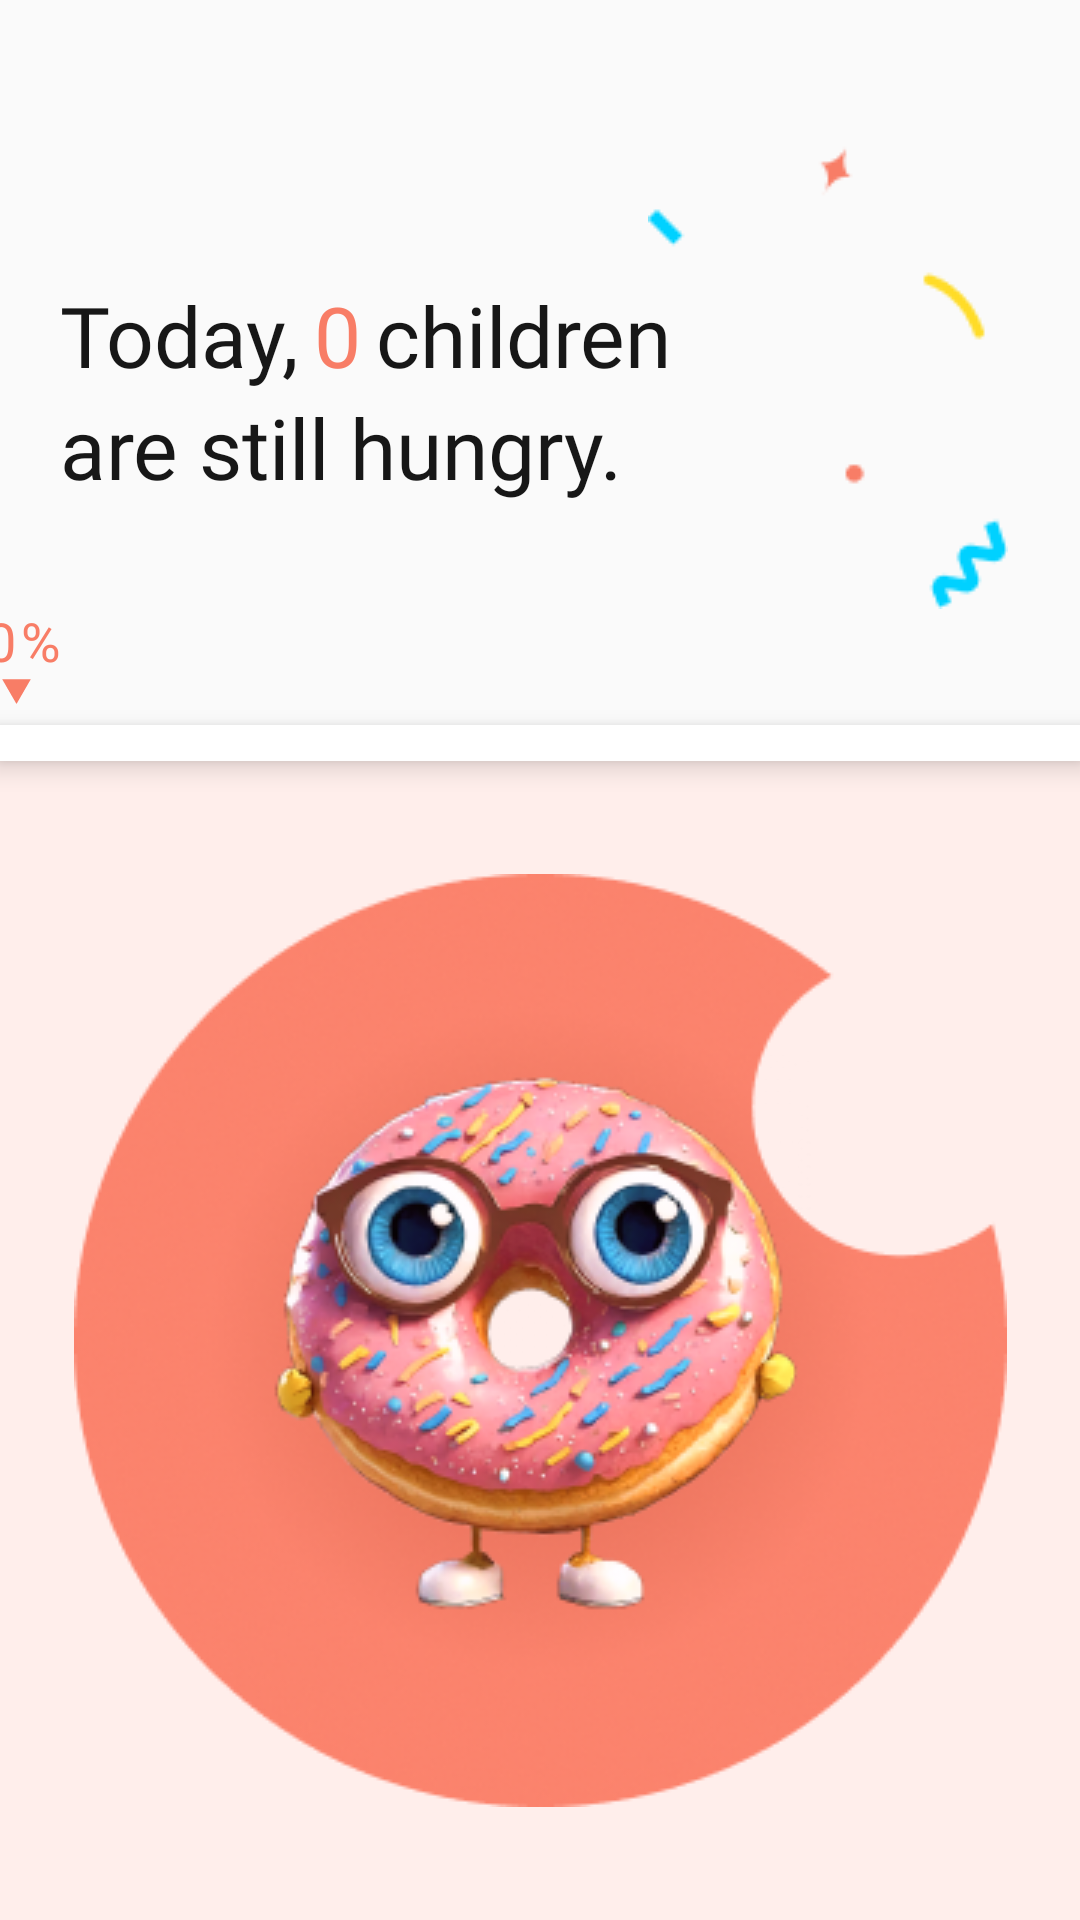

Write the Android layout XML for this screen, with the resource values it uses.
<!-- AndroidManifest.xml: application theme Theme.Donut -->
<!-- res/layout/fragment_giver_home.xml -->
<?xml version="1.0" encoding="utf-8"?>
<androidx.constraintlayout.widget.ConstraintLayout xmlns:android="http://schemas.android.com/apk/res/android"
    xmlns:app="http://schemas.android.com/apk/res-auto"
    xmlns:tools="http://schemas.android.com/tools"
    android:layout_width="match_parent"
    android:layout_height="match_parent"
    tools:context=".ui.home.GiverHomeFragment">

    <TextView
        android:id="@+id/tv_title"
        android:layout_width="wrap_content"
        android:layout_height="wrap_content"
        android:layout_marginStart="20dp"
        android:layout_marginTop="93dp"
        android:fontFamily="@font/pretendard_semibold"
        android:text="@string/giverHome_title"
        android:textColor="@color/black_100"
        android:textSize="28sp"
        app:layout_constraintStart_toStartOf="parent"
        app:layout_constraintTop_toTopOf="parent" />

    <TextView
        android:id="@+id/tv_children_num"
        android:layout_width="wrap_content"
        android:layout_height="wrap_content"
        android:layout_marginStart="5dp"
        android:fontFamily="@font/pretendard_semibold"
        android:text="0"
        android:textColor="@color/main_coral"
        android:textSize="28sp"
        app:layout_constraintStart_toEndOf="@+id/tv_title"
        app:layout_constraintTop_toTopOf="@+id/tv_title" />

    <TextView
        android:id="@+id/tv_title_year_num"
        android:layout_width="wrap_content"
        android:layout_height="wrap_content"
        android:layout_marginStart="5dp"
        android:fontFamily="@font/pretendard_semibold"
        android:text="@string/giverHome_title2"
        android:textColor="@color/black_100"
        android:textSize="28sp"
        app:layout_constraintStart_toEndOf="@+id/tv_children_num"
        app:layout_constraintTop_toTopOf="@+id/tv_children_num" />

    <TextView
        android:id="@+id/tv_title_year"
        android:layout_width="wrap_content"
        android:layout_height="wrap_content"
        android:fontFamily="@font/pretendard_semibold"
        android:text="@string/giverHome_title3"
        android:textColor="@color/black_100"
        android:textSize="28sp"
        app:layout_constraintStart_toStartOf="@+id/tv_title"
        app:layout_constraintTop_toBottomOf="@+id/tv_title" />

    <ImageView
        android:layout_width="wrap_content"
        android:layout_height="wrap_content"
        android:layout_marginTop="46dp"
        android:layout_marginEnd="24dp"
        android:src="@drawable/img_giver_home_particles"
        app:layout_constraintEnd_toEndOf="parent"
        app:layout_constraintTop_toTopOf="parent" />

    <TextView
        android:id="@+id/tv_percent_num"
        android:layout_width="wrap_content"
        android:layout_height="wrap_content"
        android:fontFamily="@font/pretendard_semibold"
        android:text="0"
        android:paddingEnd="6dp"
        android:textColor="@color/main_coral"
        android:textSize="18sp"
        app:layout_constraintBottom_toTopOf="@+id/iv_pointer"
        app:layout_constraintEnd_toEndOf="@+id/iv_pointer"
        tools:ignore="RtlSymmetry" />

    <TextView
        android:id="@+id/tv_percent"
        android:layout_width="wrap_content"
        android:layout_height="wrap_content"
        android:fontFamily="@font/pretendard_semibold"
        android:text="%"
        android:textColor="@color/main_coral"
        android:textSize="18sp"
        android:paddingStart="7dp"
        app:layout_constraintBottom_toTopOf="@+id/iv_pointer"
        app:layout_constraintStart_toStartOf="@+id/iv_pointer"
        tools:ignore="RtlSymmetry" />

    <ImageView
        android:id="@+id/iv_pointer"
        android:layout_width="wrap_content"
        android:layout_height="wrap_content"
        android:layout_marginBottom="7dp"
        android:src="@drawable/ic_pointer"
        app:layout_constraintBottom_toTopOf="@+id/progress_bar"
        app:layout_constraintStart_toStartOf="parent" />

    <ProgressBar
        android:id="@+id/progress_bar"
        style="?android:attr/progressBarStyleHorizontal"
        android:layout_width="0dp"
        android:layout_height="12dp"
        android:layout_marginTop="74dp"
        android:background="@color/white"
        android:elevation="5dp"
        android:progressDrawable="@drawable/bg_progress_bar"
        app:layout_constraintEnd_toEndOf="parent"
        app:layout_constraintStart_toStartOf="parent"
        app:layout_constraintTop_toBottomOf="@+id/tv_title_year" />

    <androidx.constraintlayout.widget.ConstraintLayout
        android:id="@+id/constraintLayout"
        android:layout_width="0dp"
        android:layout_height="0dp"
        android:background="@color/sub_coral"
        app:layout_constraintBottom_toBottomOf="parent"
        app:layout_constraintEnd_toEndOf="parent"
        app:layout_constraintStart_toStartOf="parent"
        app:layout_constraintTop_toBottomOf="@+id/progress_bar">

        <ImageView
            android:id="@+id/iv_donut"
            android:layout_width="wrap_content"
            android:layout_height="wrap_content"
            android:src="@drawable/img_giver_home_donut"
            app:layout_constraintBottom_toBottomOf="parent"
            app:layout_constraintEnd_toEndOf="parent"
            app:layout_constraintStart_toStartOf="parent"
            app:layout_constraintTop_toTopOf="parent" />

        <androidx.constraintlayout.widget.ConstraintLayout
            android:id="@+id/cl_speech_bubble"
            android:layout_width="wrap_content"
            android:layout_height="100dp"
            android:layout_marginBottom="240dp"
            android:paddingHorizontal="20dp"
            android:background="@drawable/img_speech_bubble"
            android:visibility="invisible"
            app:layout_constraintBottom_toBottomOf="@+id/iv_donut"
            app:layout_constraintEnd_toEndOf="@+id/iv_donut">

            <TextView
                android:id="@+id/tv_donated"
                android:layout_width="wrap_content"
                android:layout_height="wrap_content"
                android:layout_marginTop="20dp"
                android:fontFamily="@font/pretendard_medium"
                android:text="@string/giverHome_donated"
                android:textColor="@color/black_100"
                android:textSize="12sp"
                app:layout_constraintEnd_toStartOf="@+id/tv_donated_dollar"
                app:layout_constraintHorizontal_chainStyle="packed"
                app:layout_constraintStart_toStartOf="@+id/cl_speech_bubble"
                app:layout_constraintTop_toTopOf="@+id/cl_speech_bubble" />

            <TextView
                android:id="@+id/tv_donated_dollar"
                android:layout_width="wrap_content"
                android:layout_height="wrap_content"
                android:layout_marginStart="5dp"
                android:fontFamily="@font/pretendard_medium"
                android:text="@string/dollar"
                android:textColor="@color/blue"
                android:textSize="12sp"
                app:layout_constraintBottom_toBottomOf="@+id/tv_donated"
                app:layout_constraintEnd_toStartOf="@+id/tv_donated_num"
                app:layout_constraintStart_toEndOf="@+id/tv_donated"
                app:layout_constraintTop_toTopOf="@+id/tv_donated" />

            <TextView
                android:id="@+id/tv_donated_num"
                android:layout_width="wrap_content"
                android:layout_height="wrap_content"
                android:fontFamily="@font/pretendard_medium"
                android:text="500"
                android:textColor="@color/blue"
                android:textSize="12sp"
                app:layout_constraintBottom_toBottomOf="@+id/tv_donated_dollar"
                app:layout_constraintEnd_toEndOf="@+id/cl_speech_bubble"
                app:layout_constraintStart_toEndOf="@+id/tv_donated_dollar"
                app:layout_constraintTop_toTopOf="@+id/tv_donated_dollar" />

            <TextView
                android:id="@+id/tv_need"
                android:layout_width="wrap_content"
                android:layout_height="wrap_content"
                android:fontFamily="@font/pretendard_medium"
                android:text="@string/giverHome_need"
                android:textColor="@color/black_100"
                android:textSize="12sp"
                app:layout_constraintEnd_toStartOf="@+id/tv_need_dollar"
                app:layout_constraintHorizontal_chainStyle="packed"
                app:layout_constraintStart_toStartOf="@+id/cl_speech_bubble"
                app:layout_constraintTop_toBottomOf="@+id/tv_donated" />

            <TextView
                android:id="@+id/tv_need_dollar"
                android:layout_width="wrap_content"
                android:layout_height="wrap_content"
                android:layout_marginStart="5dp"
                android:fontFamily="@font/pretendard_medium"
                android:text="@string/dollar"
                android:textColor="@color/black_100"
                android:textSize="12sp"
                app:layout_constraintBottom_toBottomOf="@+id/tv_need"
                app:layout_constraintEnd_toStartOf="@+id/tv_need_num"
                app:layout_constraintStart_toEndOf="@+id/tv_need"
                app:layout_constraintTop_toTopOf="@+id/tv_need" />

            <TextView
                android:id="@+id/tv_need_num"
                android:layout_width="wrap_content"
                android:layout_height="wrap_content"
                android:fontFamily="@font/pretendard_medium"
                android:text="8000"
                android:textColor="@color/black_100"
                android:textSize="12sp"
                app:layout_constraintBottom_toBottomOf="@+id/tv_need_dollar"
                app:layout_constraintEnd_toEndOf="@+id/cl_speech_bubble"
                app:layout_constraintStart_toEndOf="@+id/tv_need_dollar"
                app:layout_constraintTop_toTopOf="@+id/tv_need_dollar" />
        </androidx.constraintlayout.widget.ConstraintLayout>
    </androidx.constraintlayout.widget.ConstraintLayout>
</androidx.constraintlayout.widget.ConstraintLayout>
<!-- resources referenced by this layout -->
<resources>
  <color name="black_100">#171717</color>
  <color name="blue">#00D1FF</color>
  <color name="main_coral">#F87D66</color>
  <color name="sub_coral">#FFEEEB</color>
  <color name="white">#FFFFFFFF</color>
  <!-- drawable bg_progress_bar (drawable) -->
  <?xml version="1.0" encoding="utf-8"?>
  <layer-list xmlns:android="http://schemas.android.com/apk/res/android">
      <item android:id="@+id/background">
          <shape android:shape="rectangle">
              <solid android:color="@color/white" />
          </shape>
      </item>
  
      <item android:id="@+id/progress">
          <scale android:scaleWidth="100%">
              <shape android:shape="rectangle">
                  <solid android:color="@color/main_coral" />
              </shape>
          </scale>
      </item>
  </layer-list>
  <!-- drawable ic_pointer (drawable) -->
  <vector xmlns:android="http://schemas.android.com/apk/res/android"
      android:width="11dp"
      android:height="9dp"
      android:viewportWidth="11"
      android:viewportHeight="9">
    <path
        android:pathData="M5.5,9L0.737,0.75L10.263,0.75L5.5,9Z"
        android:fillColor="#F87D66"/>
  </vector>
  <!-- drawable img_giver_home_donut: png bitmap (drawable, 107975 bytes) -->
  <!-- drawable img_giver_home_particles: png bitmap (drawable, 1536 bytes) -->
  <!-- drawable img_speech_bubble (drawable) -->
  <vector xmlns:android="http://schemas.android.com/apk/res/android"
      android:width="171dp"
      android:height="96dp"
      android:viewportWidth="171"
      android:viewportHeight="96">
    <path
        android:pathData="M161,62.29V10.71C161,8.11 158.89,6 156.29,6H85.5H14.71C12.11,6 10,8.11 10,10.71V62.29C10,64.89 12.1,67 14.71,67H42.5C47.5,67 39,85 45,80.5C50.31,76.52 57.72,70.5 60.69,68.07C61.54,67.38 62.6,67 63.69,67H156.29C158.89,67 161,64.89 161,62.29Z"
        android:strokeAlpha="0.7"
        android:fillColor="#ffffff"
        android:fillAlpha="0.7"/>
    <path
        android:pathData="M160,10.71V62.29C160,64.34 158.34,66 156.29,66H63.69C62.37,66 61.08,66.46 60.06,67.3C57.09,69.73 49.69,75.73 44.4,79.7C44.14,79.9 43.93,80.03 43.77,80.11C43.73,79.72 43.77,79.13 43.88,78.35C43.99,77.54 44.17,76.61 44.36,75.62L44.38,75.48C44.75,73.58 45.16,71.43 45.16,69.74C45.16,68.89 45.05,68 44.68,67.29C44.48,66.93 44.2,66.59 43.81,66.35C43.41,66.11 42.97,66 42.5,66H14.71C12.66,66 11,64.34 11,62.29V10.71C11,8.66 12.66,7 14.71,7H85.5H156.29C158.34,7 160,8.66 160,10.71Z"
        android:strokeAlpha="0.7"
        android:strokeWidth="2"
        android:fillColor="#00000000"
        android:strokeColor="#F87D66"
        android:fillAlpha="0.7"/>
  </vector>
  <string name="dollar">₩</string>
  <string name="giverHome_donated">you donate</string>
  <string name="giverHome_need">while we need</string>
  <string name="giverHome_title">Today,</string>
  <string name="giverHome_title2">children</string>
  <string name="giverHome_title3">are still hungry.</string>
  <style name="Theme.Donut" parent="Base.Theme.Donut" />
  <style name="Base.Theme.Donut" parent="Theme.AppCompat.Light.NoActionBar">
          
          <item name="android:windowTranslucentStatus">true</item>
      </style>
</resources>
